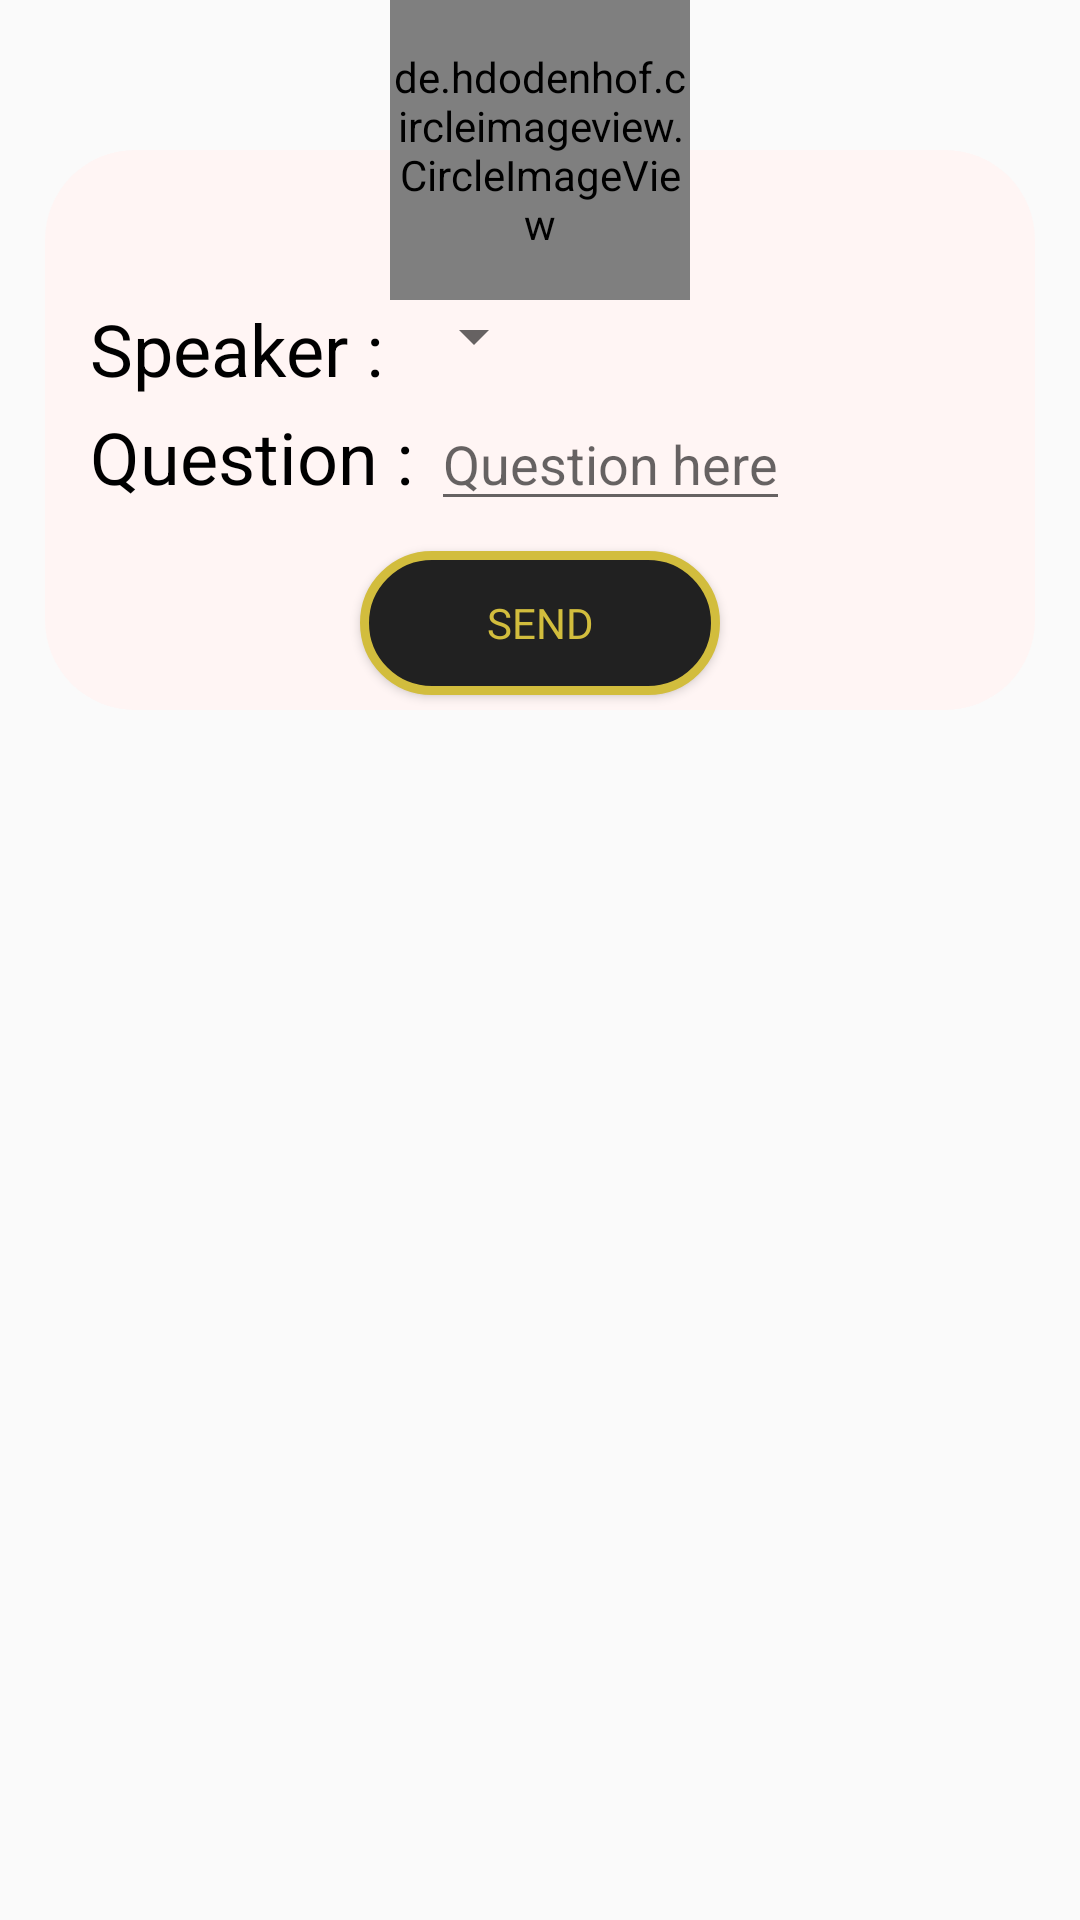

Produce the Android XML layout that renders to this screen, including the resource entries it uses.
<!-- AndroidManifest.xml: application theme AppTheme -->
<!-- res/layout/speak_to_speaker.xml -->
<?xml version="1.0" encoding="utf-8"?>
<RelativeLayout xmlns:android="http://schemas.android.com/apk/res/android"
    xmlns:tools="http://schemas.android.com/tools"
    android:layout_width="match_parent"
    android:layout_height="wrap_content"

    >


    <LinearLayout
        android:layout_width="match_parent"
        android:layout_height="wrap_content"
        android:layout_marginLeft="15dp"
        android:layout_marginRight="15dp"
        android:layout_marginTop="50dp"
        android:background="@drawable/rectangel"
        android:orientation="vertical">

        <LinearLayout
            android:id="@+id/layout"
            android:layout_width="match_parent"
            android:layout_height="wrap_content"
            android:layout_marginLeft="15dp"
            android:layout_marginRight="15dp"
            android:layout_marginTop="50dp">

            <TextView
                android:id="@+id/speaker_name"
                android:layout_width="wrap_content"
                android:layout_height="wrap_content"
                android:text="Speaker : "
                android:textColor="#000000"
                android:textSize="24sp" />

            <Spinner
                android:id="@+id/edit_speaker_name"
                android:layout_width="wrap_content"
                android:layout_height="wrap_content"
                android:layout_toRightOf="@id/speaker_name"
                android:prompt="@string/spinner_title"
                android:textColor="#000000" />
        </LinearLayout>

        <LinearLayout
            android:layout_width="match_parent"
            android:layout_height="wrap_content"
            android:layout_below="@id/layout"
            android:layout_marginBottom="10dp"
            android:layout_marginLeft="15dp"
            android:layout_marginRight="15dp">


            <TextView
                android:id="@+id/question"
                android:layout_width="wrap_content"
                android:layout_height="wrap_content"
                android:text="Question : "
                android:textColor="#000000"
                android:textSize="24sp" />

            <EditText
                android:id="@+id/edit_question"
                android:layout_width="wrap_content"
                android:layout_height="wrap_content"
                android:layout_toRightOf="@id/speaker_name"
                android:hint="Question here"
                android:textColor="#000000" />
        </LinearLayout>

        <Button
            android:id="@+id/send"
            android:layout_width="120dp"
            android:layout_height="wrap_content"
            android:layout_gravity="center_horizontal"
            android:layout_marginBottom="5dp"
            android:background="@drawable/button"
            android:fontFamily="@font/aldrich"
            android:text="Send"
            android:textColor="@color/gold" />
    </LinearLayout>

    <de.hdodenhof.circleimageview.CircleImageView
        android:layout_width="100dp"
        android:layout_height="100dp"
        android:layout_alignParentTop="true"
        android:layout_centerInParent="true"
        android:src="@drawable/psed" />
</RelativeLayout>
<!-- resources referenced by this layout -->
<resources>
  <color name="gold">#d2bd3d</color>
  <!-- drawable button (drawable) -->
  <?xml version="1.0" encoding="utf-8"?>
  <selector xmlns:android="http://schemas.android.com/apk/res/android" android:shape="rectangle">
      <item android:state_pressed="true">
          <shape android:shape="rectangle">
              <solid android:color="#212121" />
              <stroke android:width="3dp" android:color="@color/gold" />
              <corners android:radius="30dp"/>
          </shape>
      </item>
  
      <item>
          <shape android:shape="rectangle">
              <solid android:color="#212121"/>
              <corners android:radius="30dp"/>
              <stroke android:width="3dp" android:color="@color/gold" />
          </shape>
      </item>
  </selector>
  <!-- drawable psed: png bitmap (drawable, 83947 bytes) -->
  <!-- drawable rectangel (drawable) -->
  <?xml version="1.0" encoding="utf-8"?>
  <selector xmlns:android="http://schemas.android.com/apk/res/android">
      <item>
          <shape android:shape="rectangle">
              <solid android:color="#fff5f4" />
              <corners android:radius="30dp" />
          </shape>
      </item>
  </selector>
  <string name="spinner_title">Select Speaker</string>
  <style name="AppTheme" parent="Theme.AppCompat.Light.NoActionBar">
          
          <item name="colorPrimary">@color/colorPrimary</item>
          <item name="colorPrimaryDark">@color/colorPrimaryDark</item>
          <item name="colorAccent">@color/colorAccent</item>
  
      </style>
  <color name="colorPrimary">#424242</color>
  <color name="colorPrimaryDark">#212121</color>
  <color name="colorAccent">#FF4081</color>
</resources>
